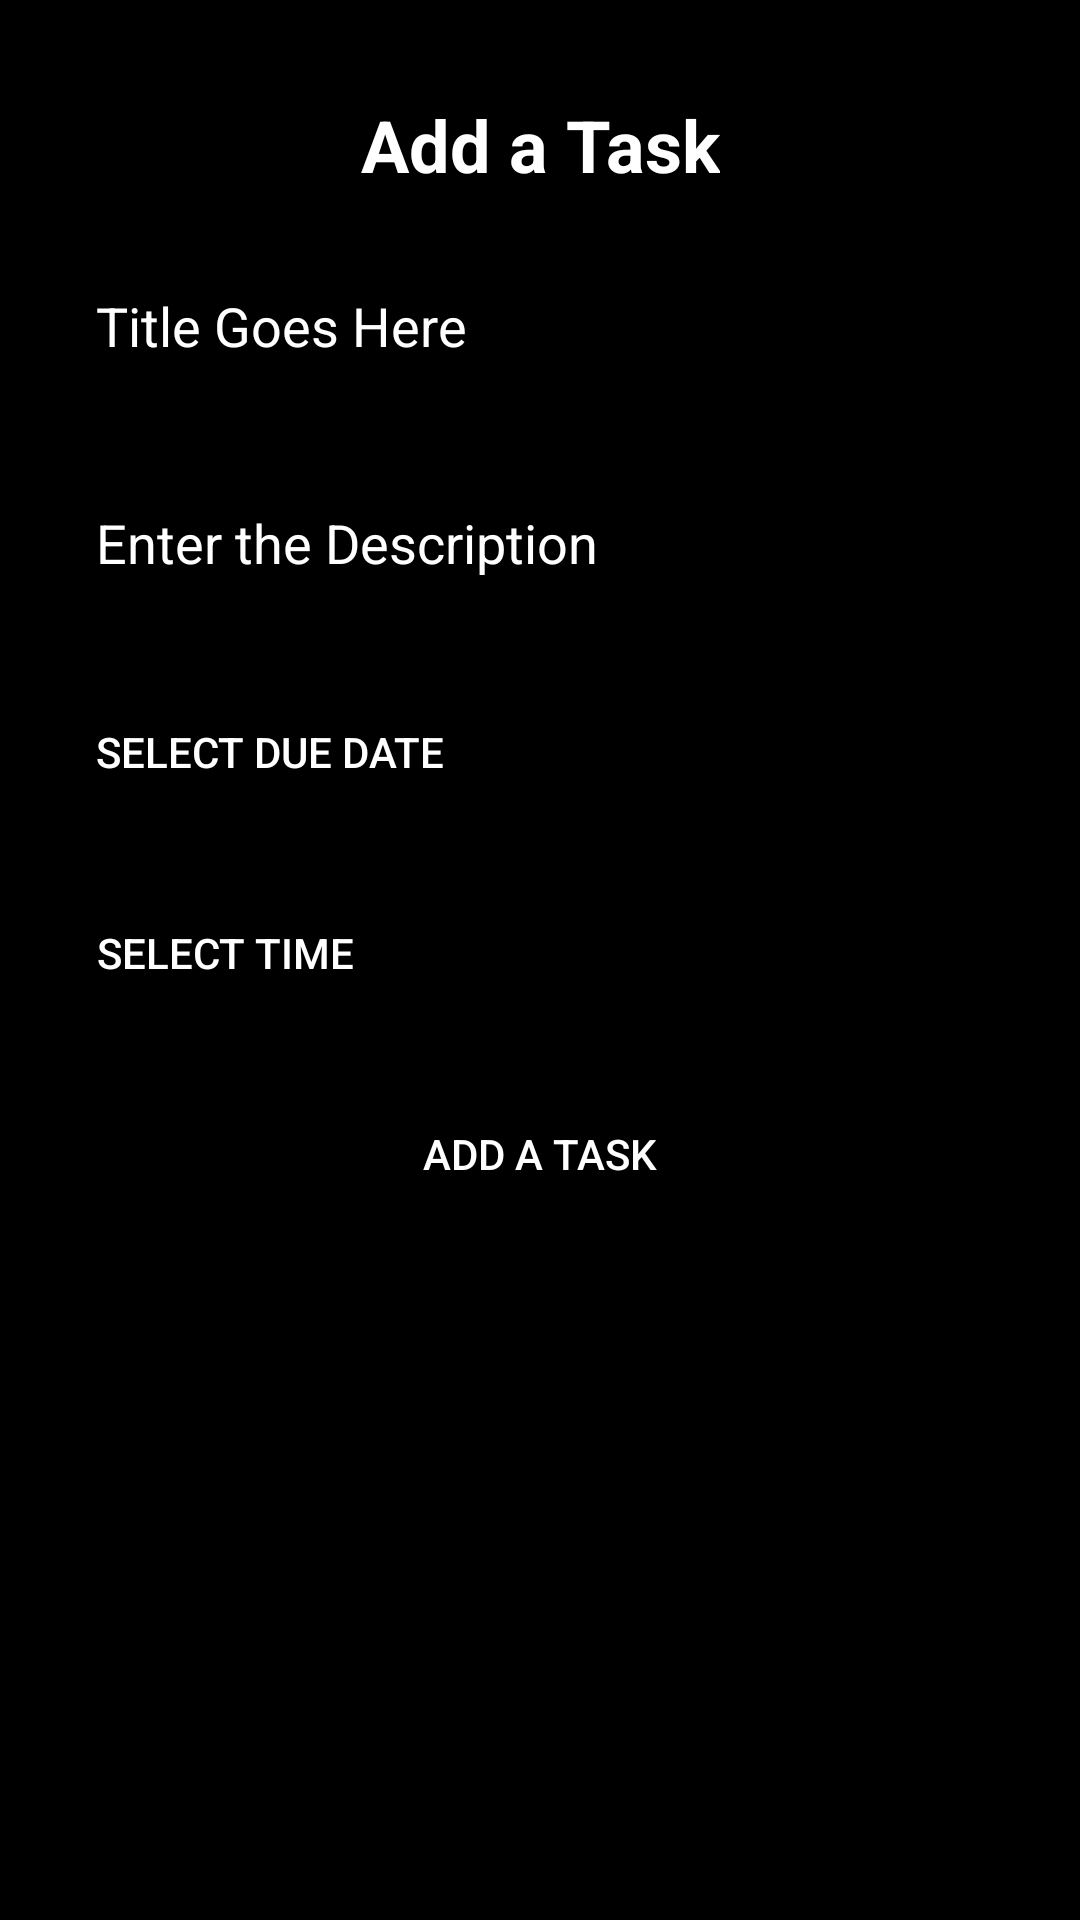

Here is an Android app screen rendered from its layout file. Give the layout XML and the strings, colors and styles it references.
<!-- AndroidManifest.xml: application theme Theme.YForgotFIN -->
<!-- res/layout/activity_add_task.xml -->
<?xml version="1.0" encoding="utf-8"?>
<androidx.constraintlayout.widget.ConstraintLayout xmlns:android="http://schemas.android.com/apk/res/android"
    android:layout_width="match_parent"
    android:layout_height="match_parent"
    xmlns:tools="http://schemas.android.com/tools"
    xmlns:app="http://schemas.android.com/apk/res-auto"
    android:padding="16dp"
    android:background="@color/black"
    tools:context=".task.AddTaskActivity">

    <TextView
        android:id="@+id/title"
        android:layout_width="wrap_content"
        android:layout_height="wrap_content"
        android:text="@string/add_task"
        android:textSize="24sp"
        android:textStyle="bold"
        android:textColor="@color/white"
        app:layout_constraintTop_toTopOf="parent"
        app:layout_constraintStart_toStartOf="parent"
        app:layout_constraintEnd_toEndOf="parent"
        android:layout_marginTop="16dp" />

    <EditText
        android:id="@+id/titleEditText"
        android:layout_width="0dp"
        android:layout_height="wrap_content"
        android:autofillHints="@string/task_title"
        android:hint="@string/task_title"
        android:inputType="text"
        android:textColorHint="@color/white"
        android:textColor="@color/white"
        android:background="@drawable/ic_background_with_border_radius"
        android:padding="16dp"
        android:layout_marginTop="16dp"
        app:layout_constraintTop_toBottomOf="@id/title"
        app:layout_constraintStart_toStartOf="parent"
        app:layout_constraintEnd_toEndOf="parent" />

    <EditText
        android:id="@+id/descriptionEditText"
        android:layout_width="0dp"
        android:layout_height="wrap_content"
        android:autofillHints="@string/task_description"
        android:hint="@string/task_description"
        android:inputType="textMultiLine"
        android:textColorHint="@color/white"
        android:textColor="@color/white"
        android:background="@drawable/ic_background_with_border_radius"
        android:padding="16dp"
        android:layout_marginTop="16dp"
        app:layout_constraintTop_toBottomOf="@id/titleEditText"
        app:layout_constraintStart_toStartOf="parent"
        app:layout_constraintEnd_toEndOf="parent" />

<Button
    android:id="@+id/showDatePickerButton"
    android:layout_width="wrap_content"
    android:layout_height="wrap_content"
    android:text="@string/select_due_date"
    android:textColor="@color/white"
    android:background="@drawable/ic_background_with_border_radius"
    android:padding="16dp"
    android:layout_marginTop="16dp"
    app:layout_constraintTop_toBottomOf="@id/descriptionEditText"
    app:layout_constraintStart_toStartOf="parent" />

    <Button
        android:layout_width="wrap_content"
        android:layout_height="wrap_content"
        android:id="@+id/showTimePickerButton"
        android:text="@string/select_due_time"
        android:textColor="@color/white"
        android:background="@drawable/ic_background_with_border_radius"
        android:padding="16dp"
        android:layout_marginTop="16dp"
        app:layout_constraintTop_toBottomOf="@id/showDatePickerButton"
        app:layout_constraintStart_toStartOf="parent"/>


    <Button
        android:id="@+id/saveButton"
        android:layout_width="wrap_content"
        android:layout_height="wrap_content"
        android:text="@string/add_task"
        android:textColor="@color/white"
        android:background="@drawable/ic_background_with_border_radius"
        android:padding="16dp"
        android:layout_marginTop="16dp"
        app:layout_constraintTop_toBottomOf="@id/showTimePickerButton"
        app:layout_constraintStart_toStartOf="parent"
        app:layout_constraintEnd_toEndOf="parent" />



</androidx.constraintlayout.widget.ConstraintLayout>
<!-- resources referenced by this layout -->
<resources>
  <color name="black">#FF000000</color>
  <color name="white">#FFFFFFFF</color>
  <string name="add_task">Add a Task</string>
  <string name="select_due_date">Select Due Date</string>
  <string name="select_due_time">Select Time</string>
  <string name="task_description">Enter the Description</string>
  <string name="task_title">Title Goes Here</string>
  <style name="Theme.YForgotFIN" parent="Base.Theme.YForgotFIN" />
  <style name="Base.Theme.YForgotFIN" parent="Theme.Material3.DayNight.NoActionBar">
          
          
      </style>
</resources>
